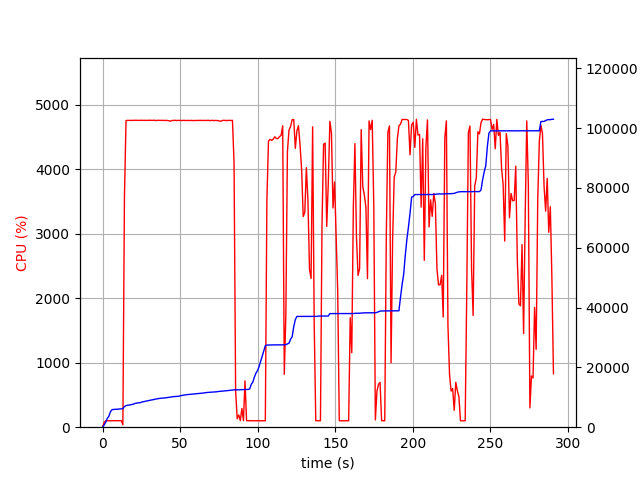

Source data for this figure (header and first rows):
elapsed_time, nproc, cpu, mem_real, mem_virtual
4.1484832763671875e-05, 1, 0.0, 8.973, 3186
1.007, 1, 73.5, 690, 1795
2.015, 1, 100.1, 1602, 2747
3.023, 1, 99.3, 2912, 4099
4.03, 1, 100.2, 3602, 5923
5.038, 1, 100.2, 5112, 7725
6.045, 1, 99.3, 5832, 7853
7.054, 1, 101.2, 5936, 7853
8.061, 1, 100.3, 5950, 7853
9.069, 1, 101.2, 5998, 8013
10.08, 1, 99.2, 6026, 8013
11.09, 1, 100.9, 6108, 8013
12.1, 1, 101.0, 6122, 8025
13.11, 2, 37.6, 6164, 8068
14.12, 1, 3562, 6936, 12174
15.14, 1, 4756, 7204, 12436
16.16, 1, 4758, 7345, 12596
17.18, 1, 4758, 7422, 12687
18.21, 1, 4757, 7494, 12768
19.23, 1, 4759, 7626, 12909
20.25, 1, 4759, 7787, 13109
21.28, 1, 4760, 8001, 13293
22.3, 1, 4760, 8090, 13386
23.33, 1, 4757, 8131, 13450
24.35, 1, 4760, 8204, 13525
25.38, 1, 4758, 8419, 13785
26.4, 1, 4759, 8534, 13894
27.43, 1, 4759, 8619, 14000
28.45, 1, 4757, 8797, 14207
29.48, 1, 4760, 8908, 14325
30.5, 1, 4759, 8996, 14397
31.53, 1, 4759, 9098, 14532
32.55, 1, 4759, 9183, 14611
33.57, 1, 4761, 9327, 14763
34.6, 1, 4754, 9407, 14873
35.62, 1, 4760, 9523, 15001
36.65, 1, 4759, 9621, 15074
37.67, 1, 4757, 9667, 15094
38.7, 1, 4760, 9729, 15184
39.72, 1, 4756, 9773, 15214
40.75, 1, 4759, 9832, 15308
41.77, 1, 4757, 9900, 15398
42.79, 1, 4753, 9989, 15517
43.82, 1, 4745, 10061, 15609
44.84, 1, 4757, 10141, 15625
45.87, 1, 4759, 10229, 15711
46.89, 1, 4759, 10267, 15743
47.92, 1, 4756, 10317, 15827
48.94, 1, 4758, 10339, 15849
49.96, 1, 4758, 10480, 15989
50.99, 1, 4755, 10595, 16067
52.01, 1, 4758, 10687, 16163
53.04, 1, 4759, 10789, 16285
54.06, 1, 4755, 10861, 16391
55.09, 1, 4759, 10911, 16495
56.11, 1, 4755, 10983, 16603
57.14, 1, 4758, 11017, 16635
58.16, 1, 4755, 11046, 16650
59.19, 1, 4756, 11142, 16750
60.21, 1, 4758, 11182, 16778
... 227 more rows
